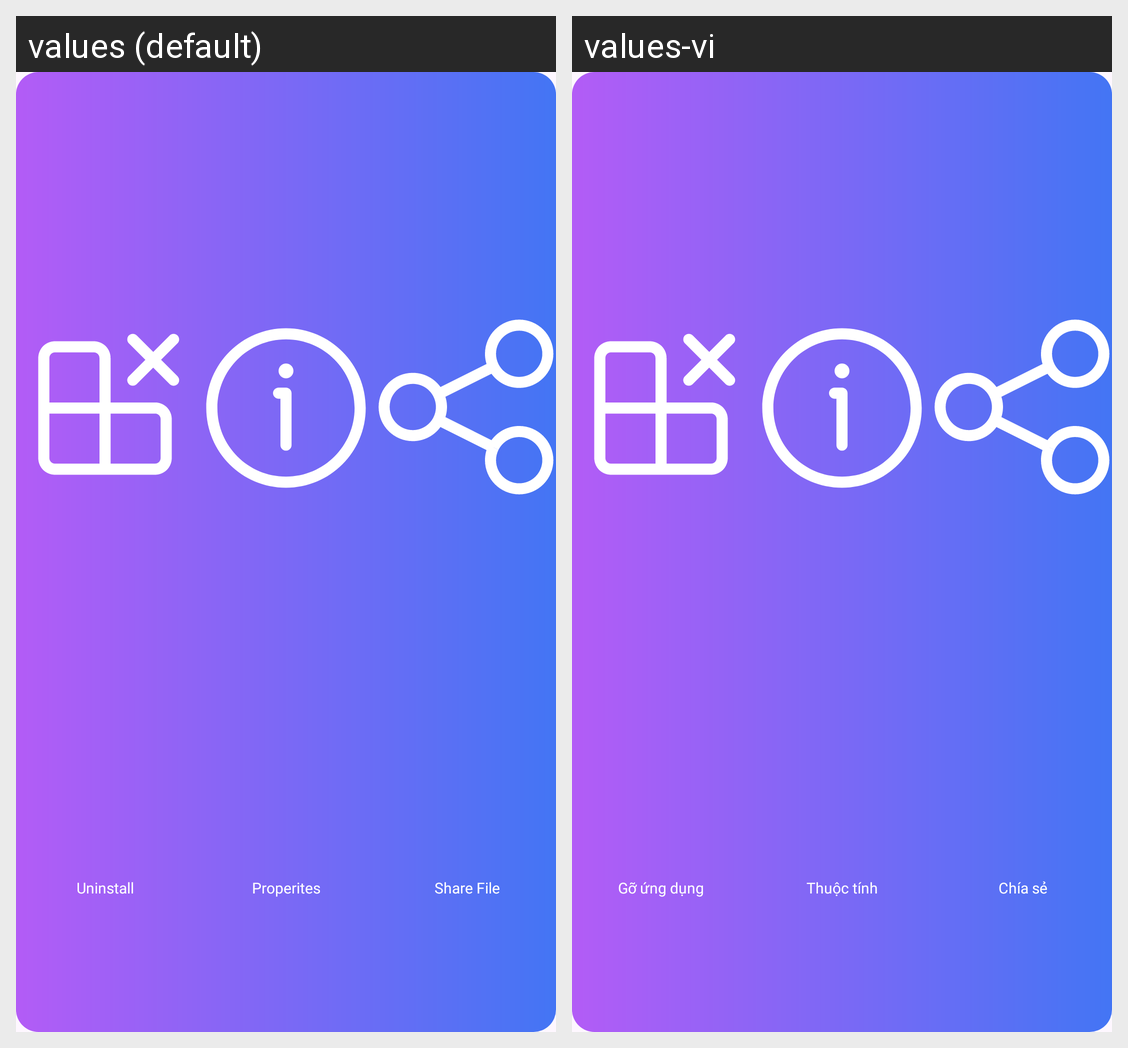

Here is an Android app screen in its default locale and in the app's own translations. Write out the translated-string differences for the strings that appear on this screen.
Android screen res/layout/menu_app.xml rendered under 2 locales, left to right: values (default), values-vi. Device: Nexus 5 (rendered at 1080×1920; each locale shown at half size, 540×960, under a caption strip naming it); theme Theme.CleanMaster.
Strings drawn on this screen, with the default value and each locale's value (text and hints the layout hard-codes, and strings that could not be matched under every locale, appear in the picture but are not listed):

uninstall
  values: Uninstall
  values-vi: Gỡ ứng dụng

properties
  values: Properites
  values-vi: Thuộc tính

share_file
  values: Share File
  values-vi: Chía sẻ
